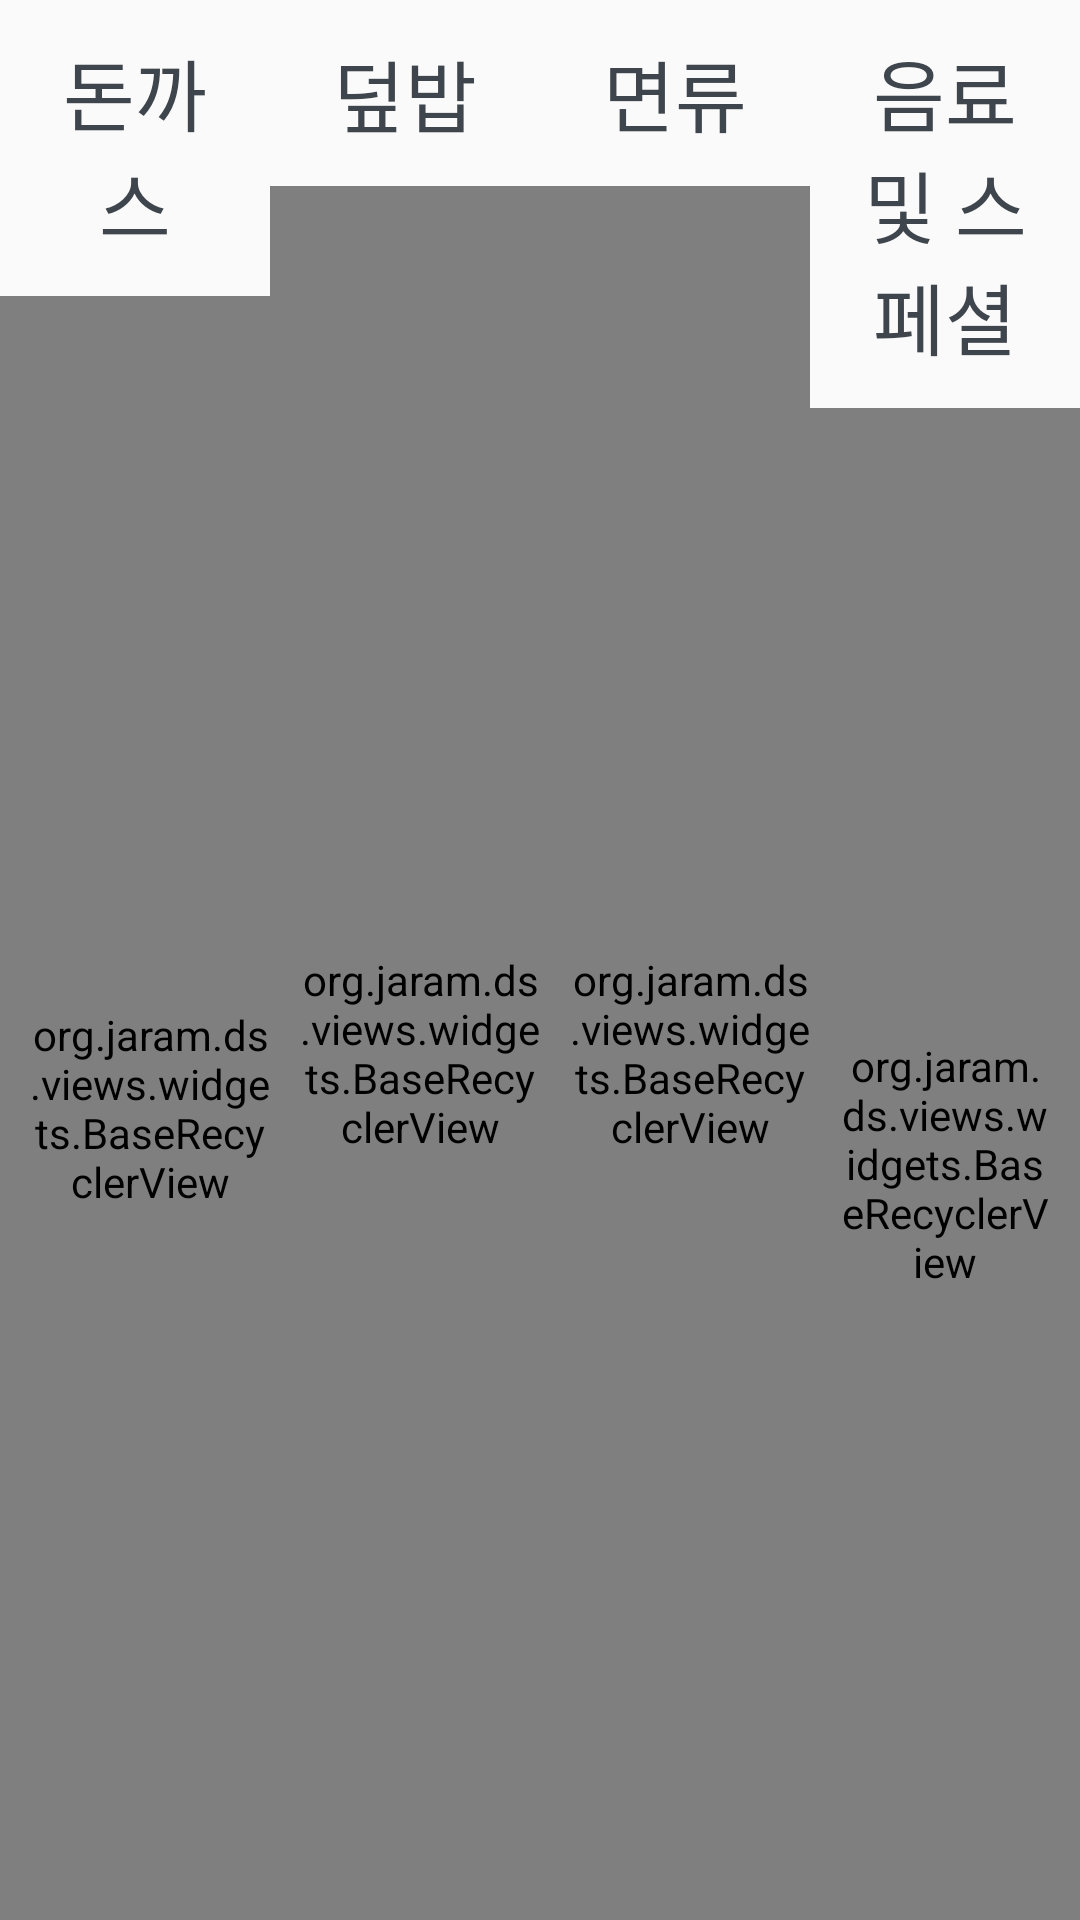

The Android layout XML behind this screen, and the referenced resources:
<!-- AndroidManifest.xml: application theme AppTheme -->
<!-- res/layout/view_menulist.xml -->
<?xml version="1.0" encoding="utf-8"?>
<LinearLayout
    xmlns:android="http://schemas.android.com/apk/res/android"
    android:layout_width="match_parent"
    android:layout_height="match_parent"
    android:orientation="horizontal">

    <LinearLayout
        android:layout_width="0dp"
        android:layout_height="match_parent"
        android:layout_weight="1"
        android:orientation="vertical">

        <TextView
            android:layout_width="match_parent"
            android:layout_height="wrap_content"
            android:gravity="center"
            android:padding="12dp"
            android:text="@string/cutlet"
            android:textColor="@color/dark"
            android:textSize="26sp"/>

        <org.jaram.ds.views.widgets.BaseRecyclerView
            android:id="@+id/cutlet"
            android:layout_width="match_parent"
            android:layout_height="match_parent"
            android:overScrollMode="never"
            android:paddingEnd="0dp"
            android:paddingStart="10dp"/>
    </LinearLayout>

    <LinearLayout
        android:layout_width="0dp"
        android:layout_height="match_parent"
        android:layout_weight="1"
        android:orientation="vertical">

        <TextView
            android:layout_width="match_parent"
            android:layout_height="wrap_content"
            android:gravity="center"
            android:padding="12dp"
            android:text="@string/rice"
            android:textColor="@color/dark"
            android:textSize="26sp"/>

        <org.jaram.ds.views.widgets.BaseRecyclerView
            android:id="@+id/rice"
            android:layout_width="match_parent"
            android:layout_height="match_parent"
            android:overScrollMode="never"
            android:paddingEnd="0dp"
            android:paddingStart="10dp"/>
    </LinearLayout>

    <LinearLayout
        android:layout_width="0dp"
        android:layout_height="match_parent"
        android:layout_weight="1"
        android:orientation="vertical">

        <TextView
            android:layout_width="match_parent"
            android:layout_height="wrap_content"
            android:gravity="center"
            android:padding="12dp"
            android:text="@string/noodle"
            android:textColor="@color/dark"
            android:textSize="26sp"/>

        <org.jaram.ds.views.widgets.BaseRecyclerView
            android:id="@+id/noodle"
            android:layout_width="match_parent"
            android:layout_height="match_parent"
            android:overScrollMode="never"
            android:paddingEnd="0dp"
            android:paddingStart="10dp"/>
    </LinearLayout>

    <LinearLayout
        android:layout_width="0dp"
        android:layout_height="match_parent"
        android:layout_weight="1"
        android:orientation="vertical">

        <TextView
            android:layout_width="match_parent"
            android:layout_height="wrap_content"
            android:gravity="center"
            android:padding="12dp"
            android:text="@string/etc"
            android:textColor="@color/dark"
            android:textSize="26sp"/>

        <org.jaram.ds.views.widgets.BaseRecyclerView
            android:id="@+id/etc"
            android:layout_width="match_parent"
            android:layout_height="match_parent"
            android:overScrollMode="never"
            android:paddingEnd="10dp"
            android:paddingStart="10dp"/>
    </LinearLayout>
</LinearLayout>
<!-- resources referenced by this layout -->
<resources>
  <color name="dark">#3E454C</color>
  <string name="cutlet">돈까스</string>
  <string name="etc">음료 및 스페셜</string>
  <string name="noodle">면류</string>
  <string name="rice">덮밥</string>
  <style name="AppTheme" parent="Theme.AppCompat.Light.DarkActionBar">
          <item name="android:windowNoTitle">true</item>
          <item name="android:windowActionBar">false</item>
          <item name="windowNoTitle">true</item>
          <item name="windowActionBar">false</item>
          <item name="colorControlHighlight">@color/point</item>
          <item name="colorPrimary">@color/point</item>
          <item name="colorPrimaryDark">@color/dark</item>
          <item name="colorAccent">@color/accent</item>
      </style>
  <color name="point">#2185C5</color>
  <color name="accent">#FF7F66</color>
</resources>
